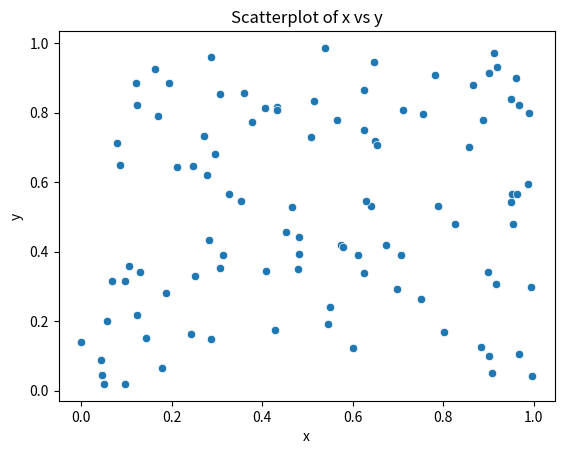
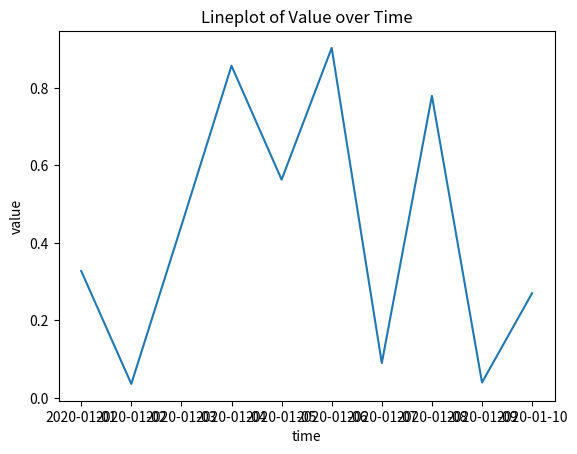
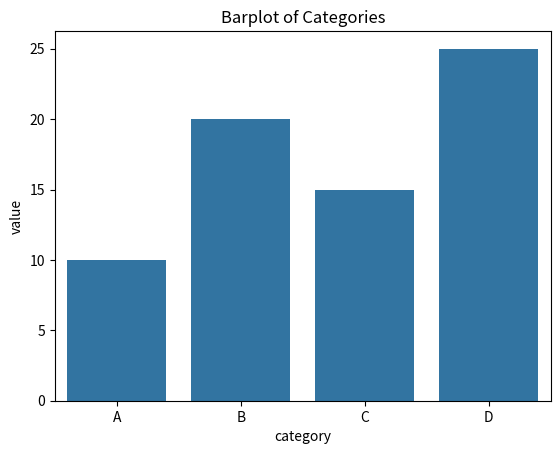
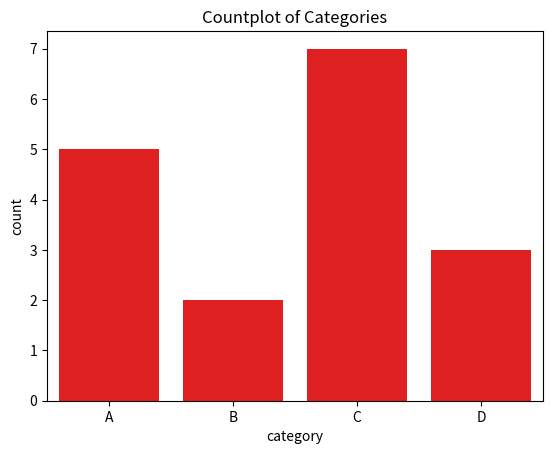
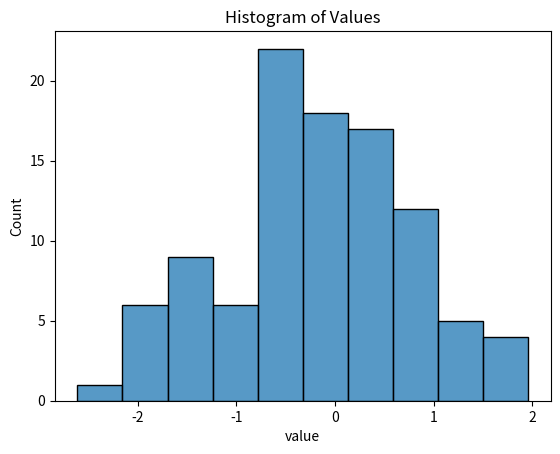
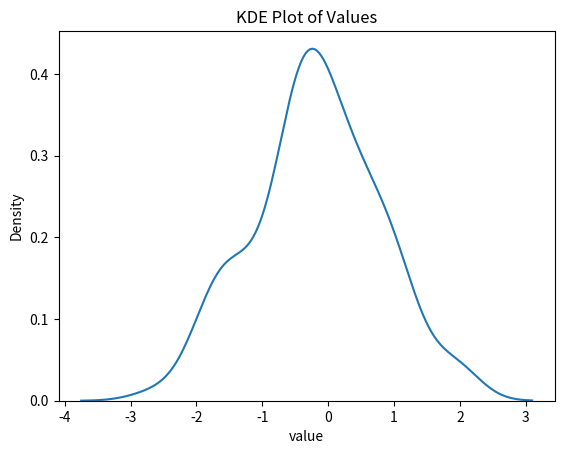

Write Python code to recreate these figures, in order.
import seaborn as sns
import matplotlib.pyplot as plt
import pandas as pd
import numpy as np

# Create a sample DataFrame
data = pd.DataFrame({
    'x': np.random.rand(100),
    'y': np.random.rand(100)
})

# Create a scatterplot
sns.scatterplot(x='x', y='y', data=data)
plt.title('Scatterplot of x vs y')
plt.show()


# Create a sample DataFrame with a time series
data = pd.DataFrame({
    'time': pd.date_range(start='1/1/2020', periods=10),
    'value': np.random.rand(10) #.cumsum()
})

# Create a lineplot
sns.lineplot(x='time', y='value', data=data)
plt.title('Lineplot of Value over Time')
plt.show()


# Create a sample DataFrame
data = pd.DataFrame({
    'category': ['A', 'B', 'C', 'D'],
    'value': [10, 20, 15, 25]
})

# Create a barplot
sns.barplot(x='category', y='value', data=data)
plt.title('Barplot of Categories')
plt.show()


# Create a sample DataFrame
data = pd.DataFrame({
    'category': ['A', 'B', 'A', 'C', 'B', 'A', 'D', 'C', 'C','A', 'D',
                'C', 'C','A', 'D', 'C', 'C']
})

# Create a countplot
sns.countplot(x='category', data=data, legend='auto',color='red')
plt.title('Countplot of Categories')
plt.show()

# Create a sample DataFrame
data = pd.DataFrame({
    'value': np.random.randn(100)
})

# Create a histogram
sns.histplot(data['value'], bins=10)
plt.title('Histogram of Values')
plt.show()

# Create a KDE plot
sns.kdeplot(data['value'])
plt.title('KDE Plot of Values')
plt.show()
